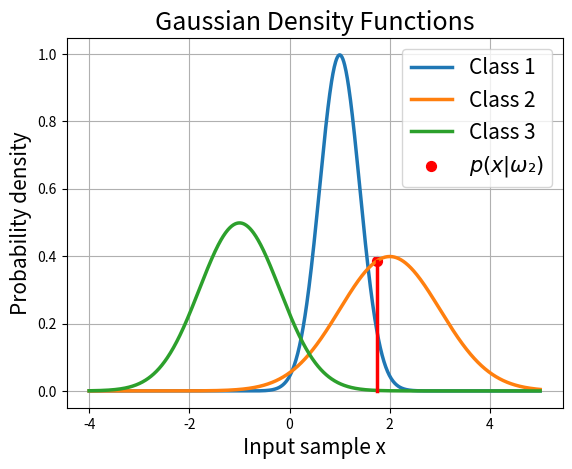

This figure's Python source:
import numpy as np
import matplotlib.pyplot as plt

mu_1, var_1 = 1, 0.4
mu_2, var_2 = 2, 1
mu_3, var_3 = -1, 0.8


def gaussian(x, mu, sigma):
    return 1 / (sigma * np.sqrt(2 * np.pi)) * np.exp(-0.5 * ((x - mu) / sigma) ** 2)

# Generate x values
x = np.linspace(-4, 5, 1000)

g_1 = gaussian(x, mu_1, var_1)
g_2 = gaussian(x, mu_2, var_2)
g_3 = gaussian(x, mu_3, var_3)

# Plot the Gaussian function
plt.plot(x, g_1, label="Class 1", linewidth=2.5)
plt.plot(x, g_2, label="Class 2", linewidth=2.5)
plt.plot(x, g_3, label="Class 3", linewidth=2.5)

plt.plot([1.75, 1.75], [0, 0.3867], color='r', linestyle='-', linewidth=2.5)
plt.scatter(1.75, 0.3867, color='r', label='$p(x|ω₂)$', s=50)

plt.title('Gaussian Density Functions', fontsize=18)
plt.xlabel('Input sample x', fontsize=15)
plt.ylabel('Probability density', fontsize=15)
plt.grid()
plt.legend(fontsize = 15)
plt.show()


